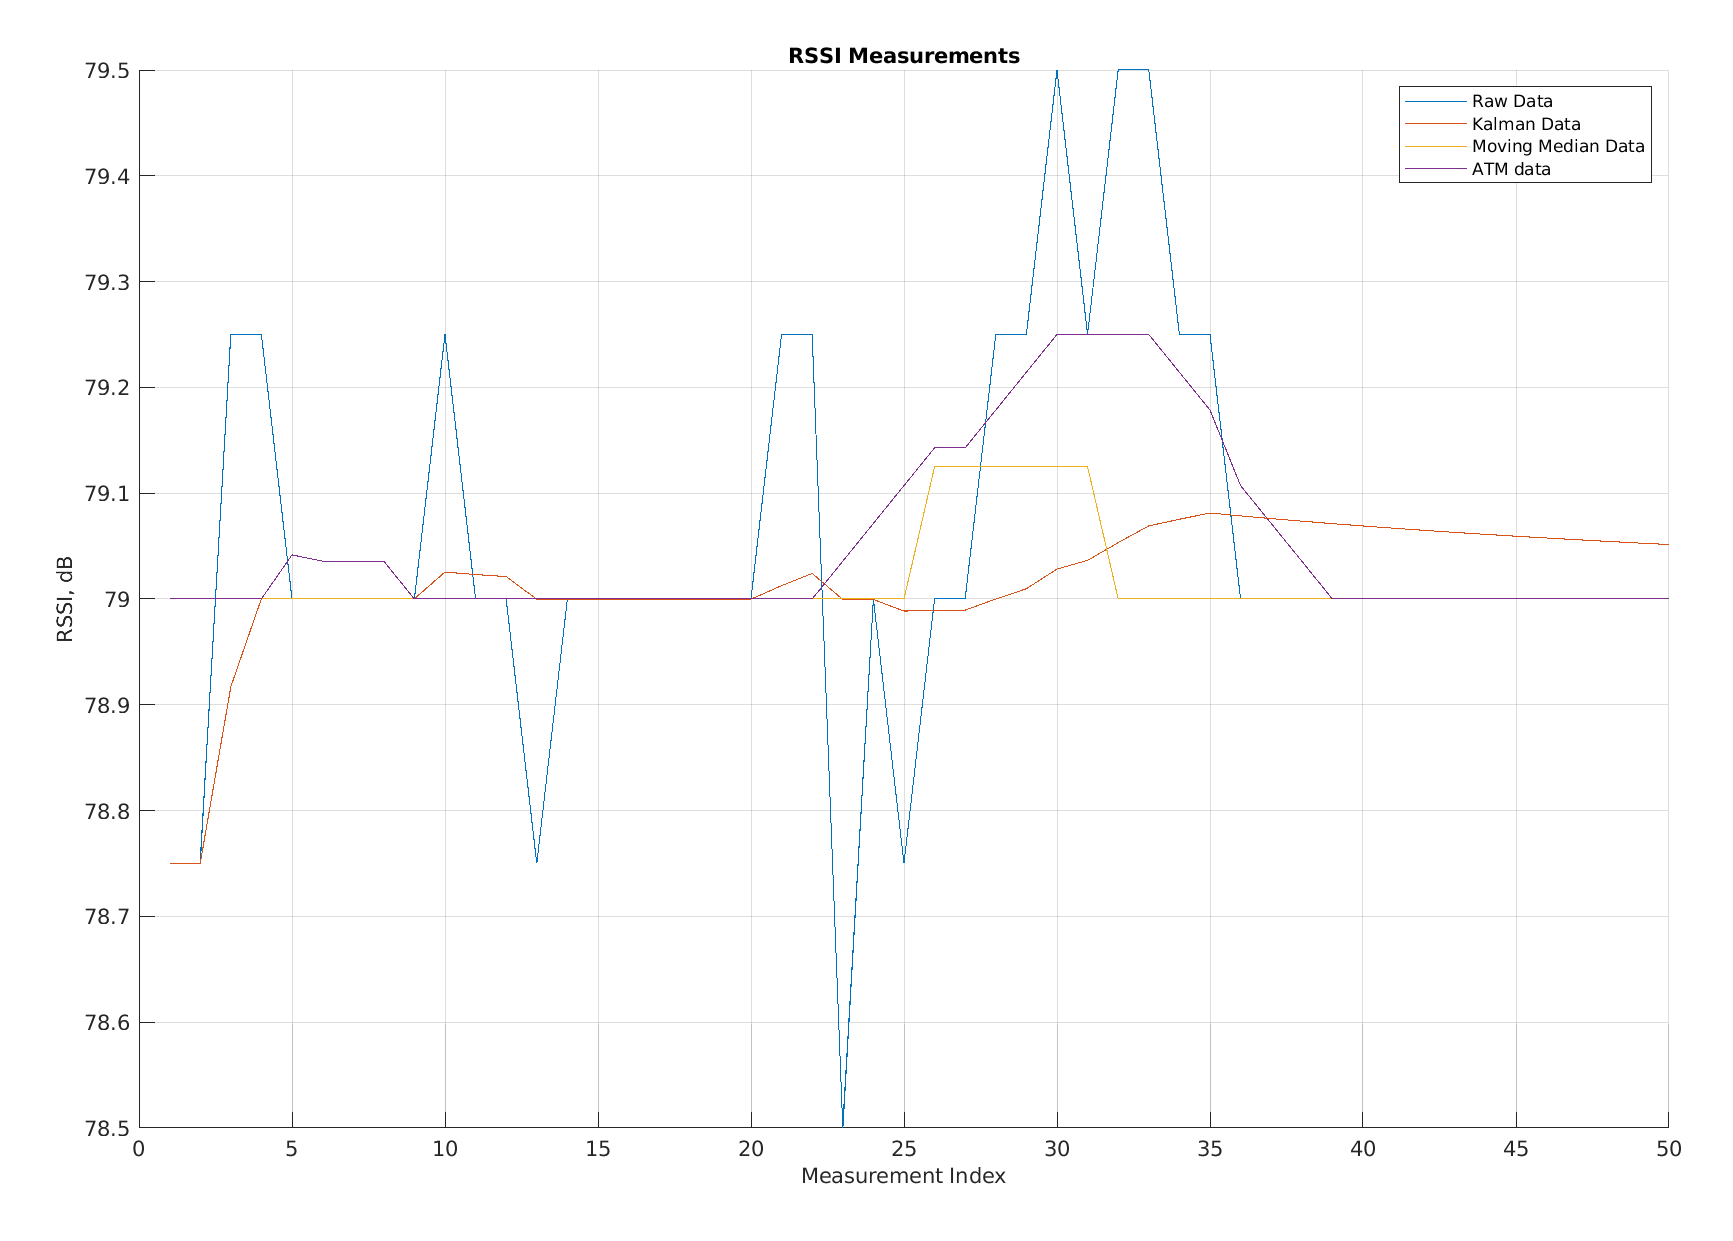

The data file committed next to this chart (first rows):
Raw Data, Kalman Data, Moving Average Data, app.FilteredATM
78.75, 78.75, 79, 79
78.75, 78.75, 79, 79
79.25, 78.92, 79, 79
79.25, 79, 79, 79
79, 79, 79, 79.04
79, 79, 79, 79.04
79, 79, 79, 79.04
79, 79, 79, 79.04
79, 79, 79, 79
79.25, 79.03, 79, 79
79, 79.02, 79, 79
79, 79.02, 79, 79
78.75, 79, 79, 79
79, 79, 79, 79
79, 79, 79, 79
79, 79, 79, 79
79, 79, 79, 79
79, 79, 79, 79
79, 79, 79, 79
79, 79, 79, 79
79.25, 79.01, 79, 79
79.25, 79.02, 79, 79
78.5, 79, 79, 79.04
79, 79, 79, 79.07
78.75, 78.99, 79, 79.11
79, 78.99, 79.12, 79.14
79, 78.99, 79.12, 79.14
79.25, 79, 79.12, 79.18
79.25, 79.01, 79.12, 79.21
79.5, 79.03, 79.12, 79.25
79.25, 79.04, 79.12, 79.25
79.5, 79.05, 79, 79.25
79.5, 79.07, 79, 79.25
79.25, 79.08, 79, 79.21
79.25, 79.08, 79, 79.18
79, 79.08, 79, 79.11
79, 79.08, 79, 79.07
79, 79.07, 79, 79.04
79, 79.07, 79, 79
79, 79.07, 79, 79
79, 79.07, 79, 79
79, 79.06, 79, 79
79, 79.06, 79, 79
79, 79.06, 79, 79
79, 79.06, 79, 79
79, 79.06, 79, 79
79, 79.06, 79, 79
79, 79.05, 79, 79
79, 79.05, 79, 79
79, 79.05, 79, 79
